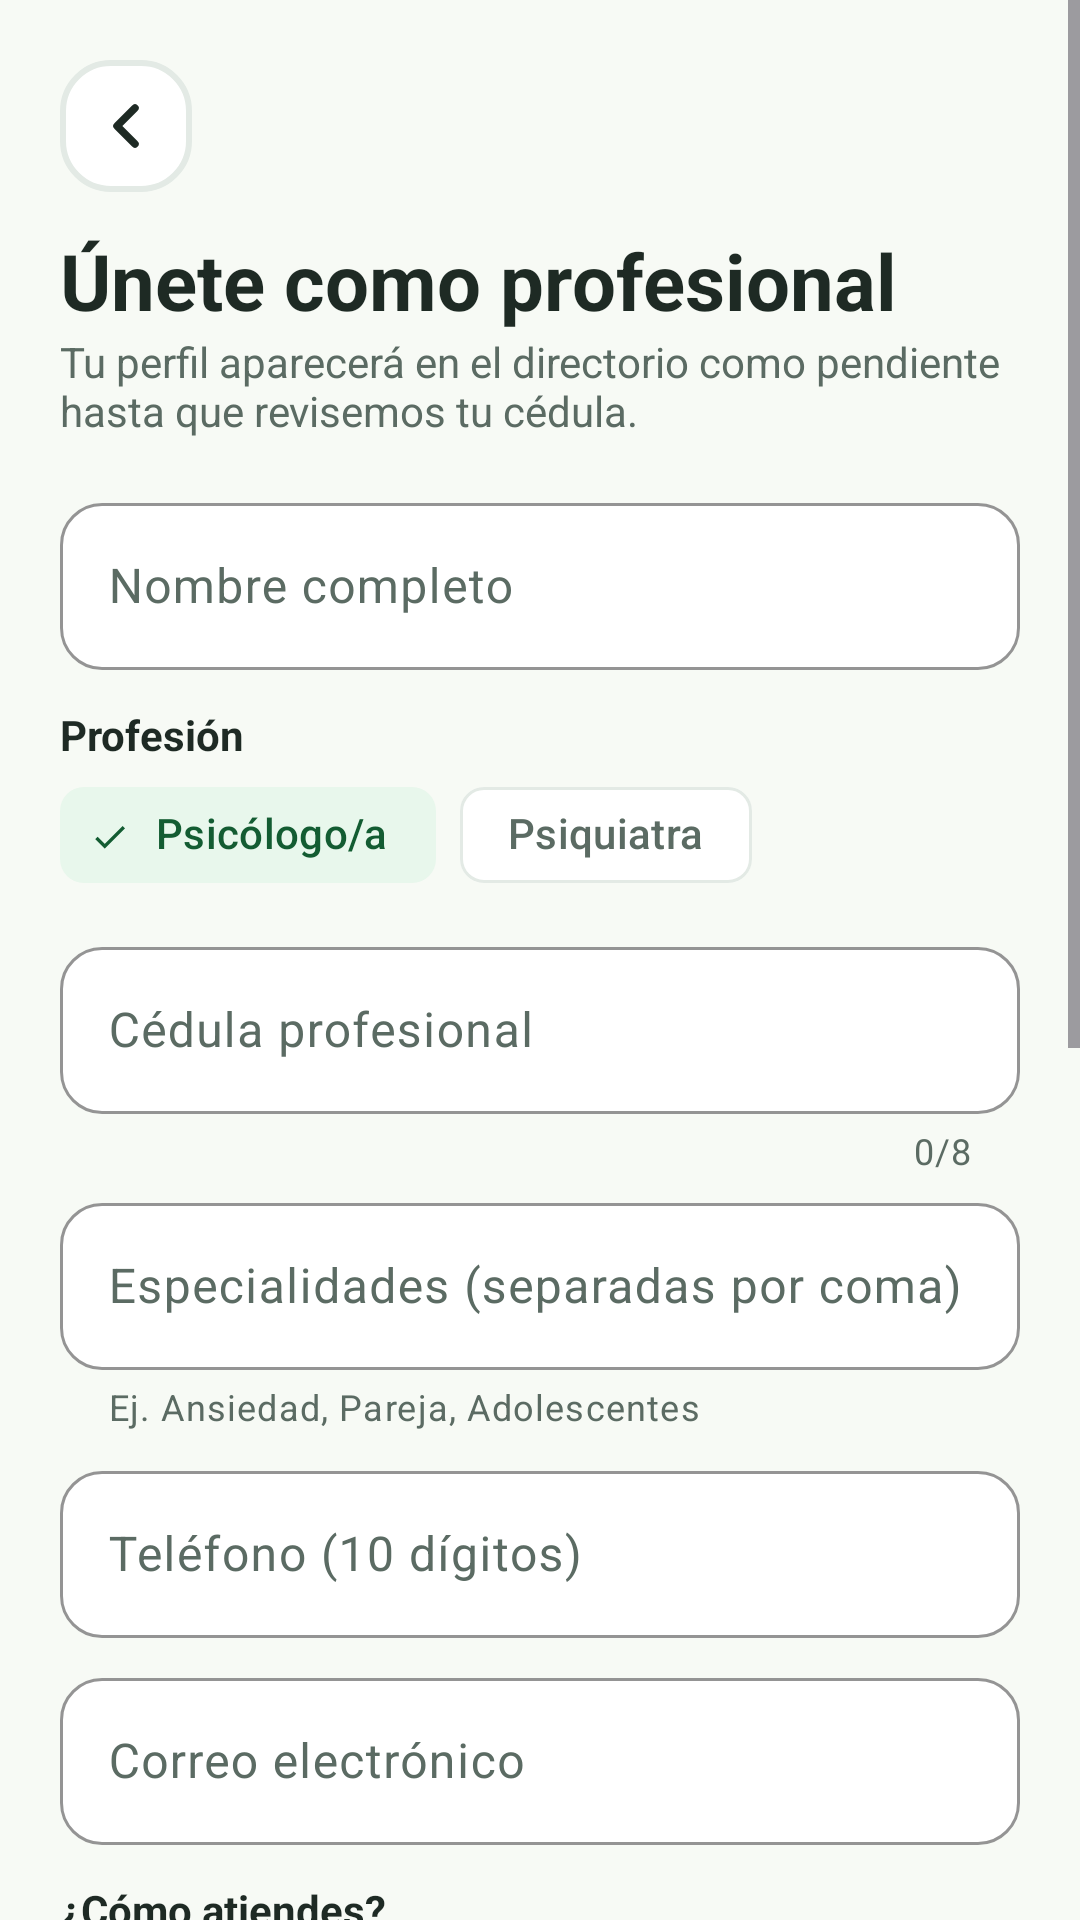

Write the Android layout XML for this screen, with the resource values it uses.
<!-- AndroidManifest.xml: application theme Theme.ViveCalm -->
<!-- res/layout/activity_registro_profesional.xml -->
<?xml version="1.0" encoding="utf-8"?>
<ScrollView xmlns:android="http://schemas.android.com/apk/res/android"
    xmlns:app="http://schemas.android.com/apk/res-auto"
    android:layout_width="match_parent"
    android:layout_height="match_parent"
    android:background="@color/fondo">

    <LinearLayout
        android:layout_width="match_parent"
        android:layout_height="wrap_content"
        android:orientation="vertical"
        android:padding="20dp">

        <ImageButton
            android:id="@+id/btnVolver"
            android:layout_width="44dp"
            android:layout_height="44dp"
            android:background="@drawable/bg_buscador"
            android:contentDescription="Volver"
            android:src="@drawable/ic_volver" />

        <TextView
            style="@style/TextoTitulo"
            android:layout_width="wrap_content"
            android:layout_height="wrap_content"
            android:layout_marginTop="12dp"
            android:text="Únete como profesional" />

        <TextView
            style="@style/TextoSecundario"
            android:layout_width="wrap_content"
            android:layout_height="wrap_content"
            android:text="Tu perfil aparecerá en el directorio como pendiente hasta que revisemos tu cédula."
            android:textSize="14sp" />

        <com.google.android.material.textfield.TextInputLayout
            android:id="@+id/tilNombre"
            style="@style/CampoTexto"
            android:layout_width="match_parent"
            android:layout_height="wrap_content"
            android:layout_marginTop="16dp"
            android:hint="Nombre completo">

            <com.google.android.material.textfield.TextInputEditText
                android:id="@+id/etNombre"
                android:layout_width="match_parent"
                android:layout_height="wrap_content"
                android:inputType="textPersonName|textCapWords" />
        </com.google.android.material.textfield.TextInputLayout>

        <TextView
            style="@style/TextoSubtitulo"
            android:layout_width="wrap_content"
            android:layout_height="wrap_content"
            android:layout_marginTop="12dp"
            android:text="Profesión"
            android:textSize="14sp" />

        <com.google.android.material.chip.ChipGroup
            android:id="@+id/chipsProfesion"
            android:layout_width="match_parent"
            android:layout_height="wrap_content"
            app:checkedChip="@+id/chipPsicologo"
            app:selectionRequired="true"
            app:singleSelection="true">

            <com.google.android.material.chip.Chip
                android:id="@+id/chipPsicologo"
                style="@style/Widget.Material3.Chip.Filter"
                android:layout_width="wrap_content"
                android:layout_height="wrap_content"
                android:text="Psicólogo/a" />

            <com.google.android.material.chip.Chip
                android:id="@+id/chipPsiquiatra"
                style="@style/Widget.Material3.Chip.Filter"
                android:layout_width="wrap_content"
                android:layout_height="wrap_content"
                android:text="Psiquiatra" />
        </com.google.android.material.chip.ChipGroup>

        <com.google.android.material.textfield.TextInputLayout
            android:id="@+id/tilCedula"
            style="@style/CampoTexto"
            android:layout_width="match_parent"
            android:layout_height="wrap_content"
            android:layout_marginTop="8dp"
            android:hint="Cédula profesional"
            app:counterEnabled="true"
            app:counterMaxLength="8">

            <com.google.android.material.textfield.TextInputEditText
                android:id="@+id/etCedula"
                android:layout_width="match_parent"
                android:layout_height="wrap_content"
                android:inputType="number"
                android:maxLength="8" />
        </com.google.android.material.textfield.TextInputLayout>

        <com.google.android.material.textfield.TextInputLayout
            android:id="@+id/tilEspecialidades"
            style="@style/CampoTexto"
            android:layout_width="match_parent"
            android:layout_height="wrap_content"
            android:layout_marginTop="4dp"
            android:hint="Especialidades (separadas por coma)"
            app:helperText="Ej. Ansiedad, Pareja, Adolescentes">

            <com.google.android.material.textfield.TextInputEditText
                android:id="@+id/etEspecialidades"
                android:layout_width="match_parent"
                android:layout_height="wrap_content"
                android:inputType="textCapSentences" />
        </com.google.android.material.textfield.TextInputLayout>

        <com.google.android.material.textfield.TextInputLayout
            android:id="@+id/tilTelefono"
            style="@style/CampoTexto"
            android:layout_width="match_parent"
            android:layout_height="wrap_content"
            android:layout_marginTop="8dp"
            android:hint="Teléfono (10 dígitos)">

            <com.google.android.material.textfield.TextInputEditText
                android:id="@+id/etTelefono"
                android:layout_width="match_parent"
                android:layout_height="wrap_content"
                android:inputType="phone"
                android:maxLength="10" />
        </com.google.android.material.textfield.TextInputLayout>

        <com.google.android.material.textfield.TextInputLayout
            android:id="@+id/tilCorreo"
            style="@style/CampoTexto"
            android:layout_width="match_parent"
            android:layout_height="wrap_content"
            android:layout_marginTop="8dp"
            android:hint="Correo electrónico">

            <com.google.android.material.textfield.TextInputEditText
                android:id="@+id/etCorreo"
                android:layout_width="match_parent"
                android:layout_height="wrap_content"
                android:inputType="textEmailAddress" />
        </com.google.android.material.textfield.TextInputLayout>

        <TextView
            style="@style/TextoSubtitulo"
            android:layout_width="wrap_content"
            android:layout_height="wrap_content"
            android:layout_marginTop="12dp"
            android:text="¿Cómo atiendes?"
            android:textSize="14sp" />

        <LinearLayout
            android:layout_width="match_parent"
            android:layout_height="wrap_content"
            android:orientation="horizontal">

            <com.google.android.material.checkbox.MaterialCheckBox
                android:id="@+id/cbEnLinea"
                android:layout_width="wrap_content"
                android:layout_height="wrap_content"
                android:text="En línea" />

            <com.google.android.material.checkbox.MaterialCheckBox
                android:id="@+id/cbPresencial"
                android:layout_width="wrap_content"
                android:layout_height="wrap_content"
                android:layout_marginStart="16dp"
                android:checked="true"
                android:text="Presencial" />
        </LinearLayout>

        <com.google.android.material.textfield.TextInputLayout
            android:id="@+id/tilCiudad"
            style="@style/CampoTexto"
            android:layout_width="match_parent"
            android:layout_height="wrap_content"
            android:layout_marginTop="4dp"
            android:hint="Ciudad o colonia del consultorio">

            <com.google.android.material.textfield.TextInputEditText
                android:id="@+id/etCiudad"
                android:layout_width="match_parent"
                android:layout_height="wrap_content"
                android:inputType="textCapWords" />
        </com.google.android.material.textfield.TextInputLayout>

        <com.google.android.material.textfield.TextInputLayout
            android:id="@+id/tilHorario"
            style="@style/CampoTexto"
            android:layout_width="match_parent"
            android:layout_height="wrap_content"
            android:layout_marginTop="8dp"
            android:hint="Horario (opcional)">

            <com.google.android.material.textfield.TextInputEditText
                android:id="@+id/etHorario"
                android:layout_width="match_parent"
                android:layout_height="wrap_content"
                android:inputType="textCapSentences" />
        </com.google.android.material.textfield.TextInputLayout>

        <com.google.android.material.textfield.TextInputLayout
            android:id="@+id/tilPrecio"
            style="@style/CampoTexto"
            android:layout_width="match_parent"
            android:layout_height="wrap_content"
            android:layout_marginTop="8dp"
            android:hint="Precio por consulta (opcional)">

            <com.google.android.material.textfield.TextInputEditText
                android:id="@+id/etPrecio"
                android:layout_width="match_parent"
                android:layout_height="wrap_content"
                android:inputType="text" />
        </com.google.android.material.textfield.TextInputLayout>

        <com.google.android.material.textfield.TextInputLayout
            android:id="@+id/tilDescripcion"
            style="@style/CampoTexto"
            android:layout_width="match_parent"
            android:layout_height="wrap_content"
            android:layout_marginTop="8dp"
            android:hint="Cuéntale a la gente sobre ti"
            app:counterEnabled="true"
            app:counterMaxLength="300">

            <com.google.android.material.textfield.TextInputEditText
                android:id="@+id/etDescripcion"
                android:layout_width="match_parent"
                android:layout_height="wrap_content"
                android:gravity="top|start"
                android:inputType="textMultiLine|textCapSentences"
                android:maxLength="300"
                android:minLines="3" />
        </com.google.android.material.textfield.TextInputLayout>

        <com.google.android.material.checkbox.MaterialCheckBox
            android:id="@+id/cbAcepto"
            android:layout_width="match_parent"
            android:layout_height="wrap_content"
            android:layout_marginTop="8dp"
            android:text="Confirmo que mis datos son reales y acepto que se muestren a las personas que usan ViveCalm." />

        <com.google.android.material.button.MaterialButton
            android:id="@+id/btnRegistrar"
            style="@style/BotonPrincipal"
            android:layout_width="match_parent"
            android:layout_height="wrap_content"
            android:layout_marginTop="12dp"
            android:text="Registrarme"
            app:backgroundTint="@color/morado" />

    </LinearLayout>
</ScrollView>
<!-- resources referenced by this layout -->
<resources>
  <color name="fondo">#F7FAF5</color>
  <color name="morado">#6A4BD1</color>
  <!-- drawable bg_buscador (drawable) -->
  <?xml version="1.0" encoding="utf-8"?>
  <shape xmlns:android="http://schemas.android.com/apk/res/android" android:shape="rectangle">
      <solid android:color="@color/tarjeta" />
      <corners android:radius="16dp" />
      <stroke android:width="2dp" android:color="@color/borde" />
  </shape>
  <!-- drawable ic_volver (drawable) -->
  <?xml version="1.0" encoding="utf-8"?>
  <vector xmlns:android="http://schemas.android.com/apk/res/android"
      android:width="24dp"
      android:height="24dp"
      android:viewportWidth="24"
      android:viewportHeight="24">
      <path
          android:fillColor="#00000000"
          android:pathData="M15,6l-6,6l6,6"
          android:strokeColor="#1E2A24"
          android:strokeLineCap="round"
          android:strokeLineJoin="round"
          android:strokeWidth="2.5" />
  </vector>
  <style name="BotonPrincipal" parent="Widget.Material3.Button">
          <item name="android:minHeight">56dp</item>
          <item name="android:textSize">16sp</item>
          <item name="android:textStyle">bold</item>
          <item name="cornerRadius">16dp</item>
          <item name="backgroundTint">@color/boton_principal</item>
      </style>
  <style name="CampoTexto" parent="Widget.Material3.TextInputLayout.OutlinedBox">
          <item name="boxCornerRadiusTopStart">14dp</item>
          <item name="boxCornerRadiusTopEnd">14dp</item>
          <item name="boxCornerRadiusBottomStart">14dp</item>
          <item name="boxCornerRadiusBottomEnd">14dp</item>
          <item name="boxStrokeColor">@color/verde</item>
          <item name="boxBackgroundColor">@color/tarjeta</item>
      </style>
  <style name="TextoSecundario">
          <item name="android:textSize">13sp</item>
          <item name="android:textColor">@color/texto_secundario</item>
      </style>
  <style name="TextoSubtitulo">
          <item name="android:textSize">16sp</item>
          <item name="android:textStyle">bold</item>
          <item name="android:textColor">@color/texto</item>
      </style>
  <style name="TextoTitulo">
          <item name="android:textSize">26sp</item>
          <item name="android:textStyle">bold</item>
          <item name="android:textColor">@color/texto</item>
      </style>
  <style name="Theme.ViveCalm" parent="Base.Theme.ViveCalm" />
  <color name="tarjeta">#FFFFFF</color>
  <color name="borde">#E3EAE5</color>
  <color name="verde">#1A7A43</color>
  <color name="texto_secundario">#5B6B63</color>
  <color name="texto">#1E2A24</color>
  <style name="Base.Theme.ViveCalm" parent="Theme.Material3.Light.NoActionBar">
          <item name="colorPrimary">@color/verde</item>
          <item name="colorOnPrimary">@android:color/white</item>
          <item name="colorPrimaryContainer">@color/verde_claro</item>
          <item name="colorOnPrimaryContainer">@color/verde_oscuro</item>
          <item name="colorSecondary">@color/verde</item>
          <item name="colorSecondaryContainer">@color/verde_claro</item>
          <item name="colorOnSecondaryContainer">@color/verde_oscuro</item>
          <item name="colorSurface">@color/tarjeta</item>
          <item name="colorOnSurface">@color/texto</item>
          <item name="colorOnSurfaceVariant">@color/texto_secundario</item>
          <item name="colorOutline">@color/borde</item>
          <item name="android:colorBackground">@color/fondo</item>
          <item name="android:statusBarColor">@color/fondo</item>
          <item name="android:windowLightStatusBar">true</item>
          <item name="android:navigationBarColor">@color/tarjeta</item>
      </style>
  <color name="verde_claro">#E8F7EC</color>
  <color name="verde_oscuro">#135C32</color>
</resources>
